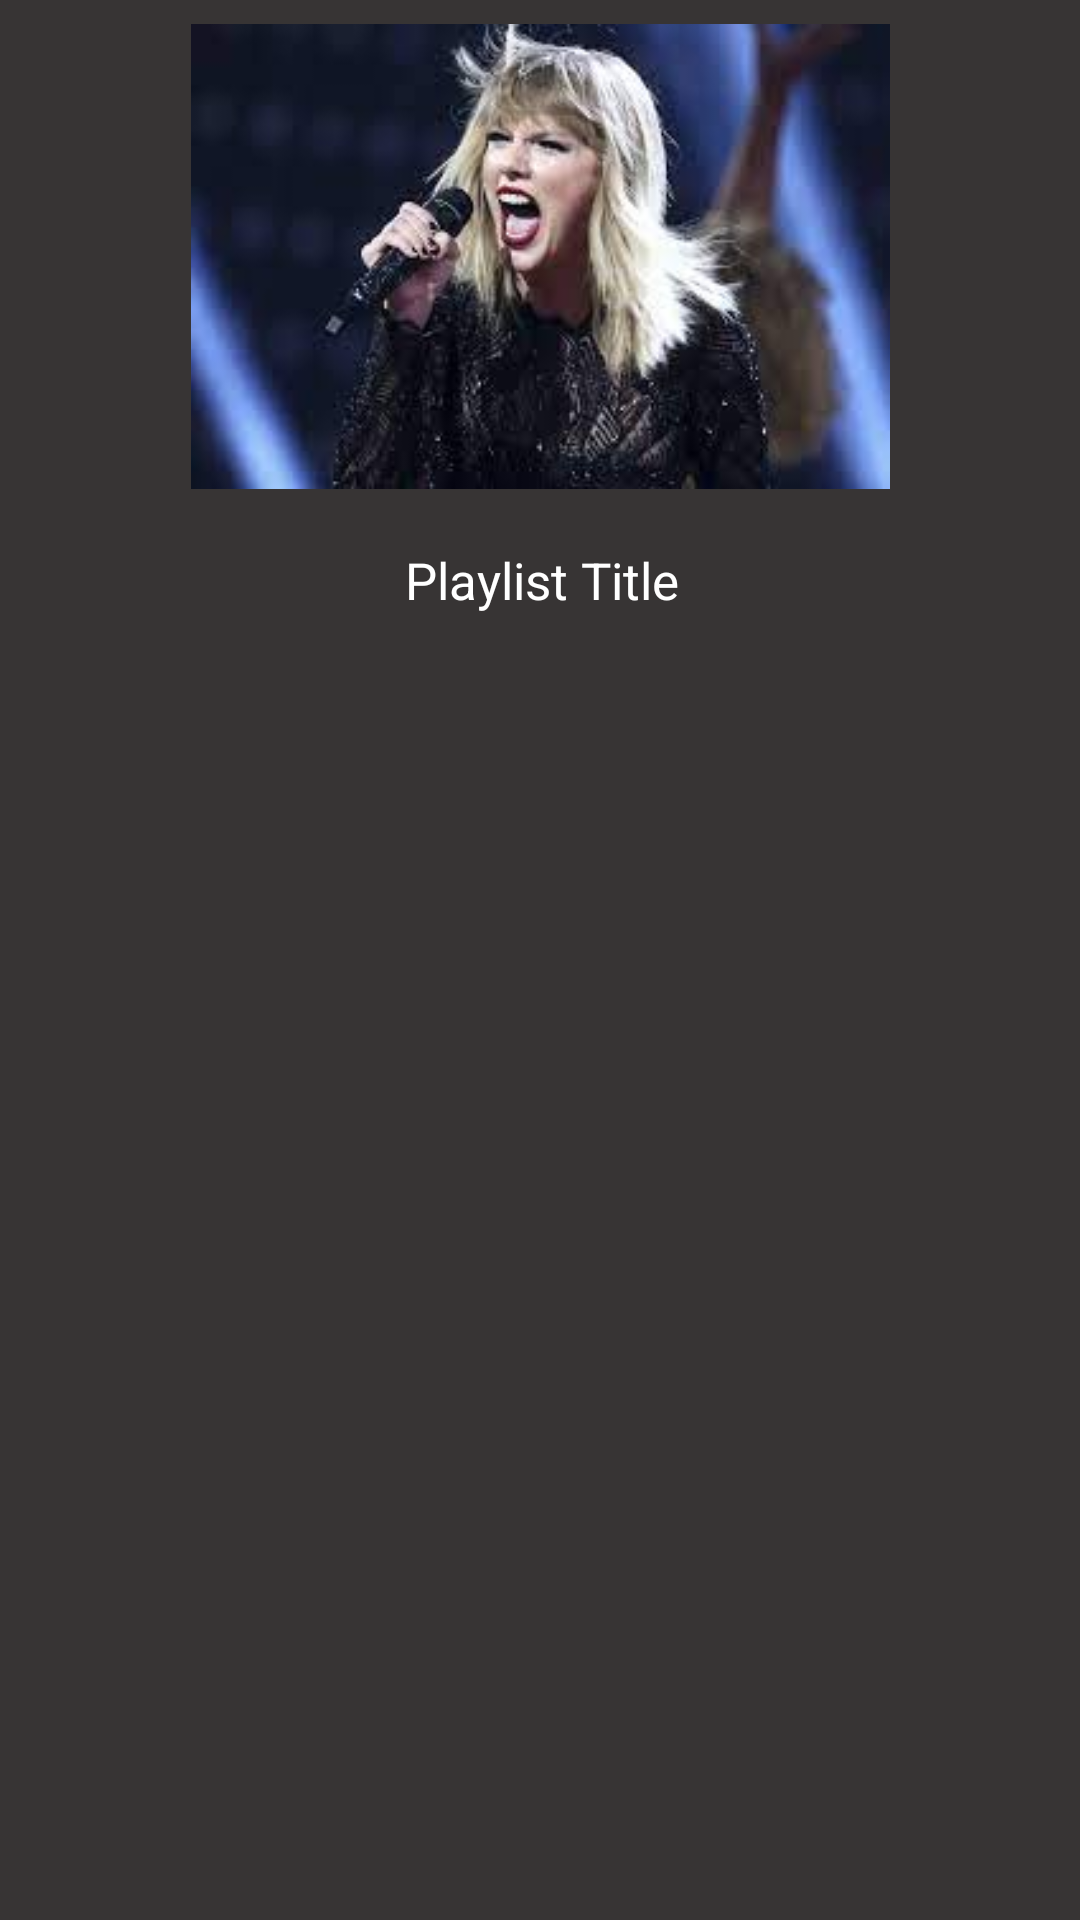

This screen was rendered from an Android layout file. Write that file and the resources it references.
<!-- AndroidManifest.xml: application theme Theme.FinalProject -->
<!-- res/layout/fragment_angry.xml -->
<?xml version="1.0" encoding="utf-8"?>
<androidx.constraintlayout.widget.ConstraintLayout xmlns:android="http://schemas.android.com/apk/res/android"
    xmlns:app="http://schemas.android.com/apk/res-auto"
    xmlns:tools="http://schemas.android.com/tools"
    android:layout_width="match_parent"
    android:layout_height="match_parent"
    android:background="@color/black"
    android:id="@+id/angry_fragment"
    tools:context=".AngryFragment">

    <TextView
        android:id="@+id/playlistTitle"
        android:layout_width="198dp"
        android:layout_height="47dp"
        android:layout_marginBottom="20dp"
        android:gravity="center"
        android:text="Playlist Title"
        android:textColor="@color/white"
        android:textSize="17dp"
        app:layout_constraintBottom_toTopOf="@+id/angryRecyclerView"
        app:layout_constraintEnd_toEndOf="parent"
        app:layout_constraintHorizontal_bias="0.502"
        app:layout_constraintStart_toStartOf="parent" />

    <androidx.recyclerview.widget.RecyclerView
        android:id="@+id/angryRecyclerView"
        android:layout_width="400dp"
        android:layout_height="387dp"
        android:layout_marginBottom="16dp"
        app:layoutManager="androidx.recyclerview.widget.LinearLayoutManager"
        app:layout_constraintBottom_toBottomOf="parent"
        app:layout_constraintEnd_toEndOf="parent"
        app:layout_constraintHorizontal_bias="0.497"
        app:layout_constraintStart_toStartOf="parent" />

    <ImageView
        android:id="@+id/tayAngry"
        android:layout_width="233dp"
        android:layout_height="213dp"
        android:src="@drawable/tay_very_angry"
        app:layout_constraintBottom_toTopOf="@+id/playlistTitle"
        app:layout_constraintEnd_toEndOf="parent"
        app:layout_constraintStart_toStartOf="parent"
        app:layout_constraintTop_toTopOf="parent" />

    <ImageView
        android:id="@+id/like"
        android:layout_width="50dp"
        android:layout_height="50dp"
        android:src="@drawable/like"
        app:layout_constraintBottom_toBottomOf="parent"
        app:layout_constraintEnd_toEndOf="parent"
        app:layout_constraintHorizontal_bias="0.0"
        app:layout_constraintStart_toEndOf="@+id/playlistTitle"
        app:layout_constraintTop_toTopOf="parent"
        app:layout_constraintVertical_bias="0.378" />

    <ImageView
        android:id="@+id/dislike"
        android:layout_width="50dp"
        android:layout_height="50dp"
        android:src="@drawable/dislike"
        app:layout_constraintBottom_toBottomOf="parent"
        app:layout_constraintEnd_toStartOf="@+id/playlistTitle"
        app:layout_constraintHorizontal_bias="1.0"
        app:layout_constraintStart_toStartOf="parent"
        app:layout_constraintTop_toTopOf="parent"
        app:layout_constraintVertical_bias="0.378" />

</androidx.constraintlayout.widget.ConstraintLayout>
<!-- resources referenced by this layout -->
<resources>
  <color name="black">#373434</color>
  <color name="white">#FFFFFFFF</color>
  <!-- drawable tay_very_angry: jpeg bitmap (drawable, 7795 bytes) -->
  <style name="Theme.FinalProject" parent="Theme.MaterialComponents.DayNight.DarkActionBar">
          
          <item name="colorPrimary">@color/light_purple</item>
          <item name="colorPrimaryVariant">@color/blue</item>
          <item name="colorOnPrimary">@color/white</item>
          <item name="colorButtonNormal"> @color/white</item>
          
          <item name="colorSecondary">@color/teal_200</item>
          <item name="colorSecondaryVariant">@color/teal_700</item>
          <item name="colorOnSecondary">@color/blue</item>
          
          <item name="android:statusBarColor" tools:targetApi="l">?attr/colorPrimaryVariant</item>
          
      </style>
  <color name="light_purple">#A49FEA</color>
  <color name="blue">#8BCCEA</color>
  <color name="teal_200">#FF018786</color>
  <color name="teal_700">#FF018786</color>
</resources>
